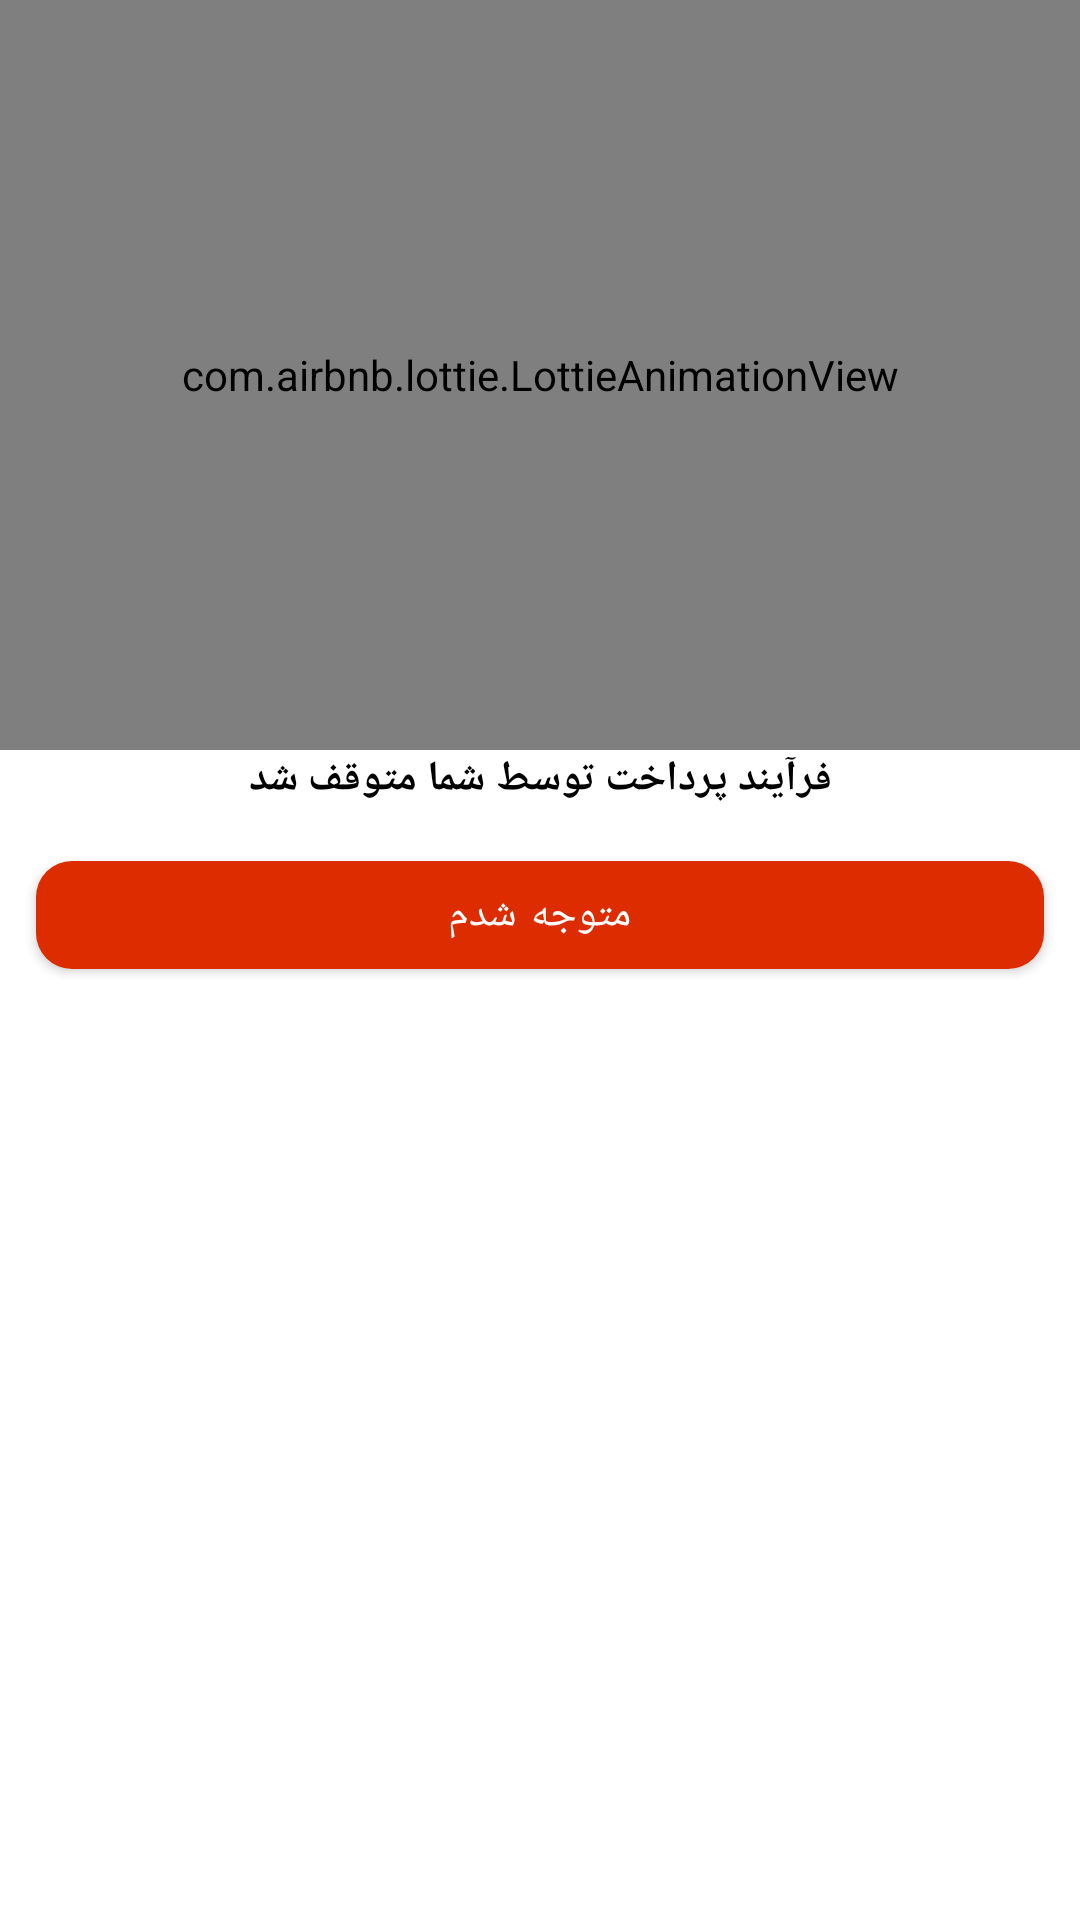

Layout XML and referenced resources for this Android screen:
<!-- AndroidManifest.xml: application theme shikshap -->
<!-- res/layout/dpayment.xml -->
<?xml version="1.0" encoding="utf-8"?>
<LinearLayout xmlns:android="http://schemas.android.com/apk/res/android"
    android:layout_width="match_parent"
    android:layout_height="wrap_content"
    xmlns:app="http://schemas.android.com/apk/res-auto"
    android:orientation="vertical">
<com.airbnb.lottie.LottieAnimationView
    android:layout_width="match_parent"
    android:layout_height="250sp"
    app:lottie_rawRes="@raw/faild_payment_animation"
    app:lottie_autoPlay="true"
    android:id="@+id/animation"/>
    <TextView
        android:layout_width="match_parent"
        android:layout_height="wrap_content"
        android:id="@+id/title"
        android:text="فرآیند پرداخت توسط شما متوقف شد"
        android:textAlignment="center"
        android:textColor="@color/black"
        android:fontFamily="@font/vazirmatn_bold"
        android:textStyle="bold"/>
    <com.google.android.material.button.MaterialButton
        android:layout_width="match_parent"
        android:layout_height="wrap_content"
        android:layout_marginRight="12sp"
        android:layout_marginLeft="12sp"
        android:layout_marginTop="12sp"
        app:cornerRadius="12sp"
        android:fontFamily="@font/vazirmatn_bold"
        app:backgroundTint="@color/red"
        android:id="@+id/btnOk"
        android:text="متوجه شدم"
        android:textColor="@color/white"/>
</LinearLayout>
<!-- resources referenced by this layout -->
<resources>
  <color name="black">#FF000000</color>
  <color name="red">#DD2C00</color>
  <color name="white">#FFFFFFFF</color>
  <style name="shikshap" parent="Theme.MaterialComponents.Light.NoActionBar">
          
          
          <item name="colorPrimary">@color/black</item>
          <item name="android:statusBarColor">@android:color/background_light</item>
          <item name="android:windowLightStatusBar">true</item>
          <item name="android:navigationBarColor">@color/white</item>
      </style>
</resources>
